Image classification data set "xray_project" (fenshui888/xray_project on GitHub). Class labels (3): bacterial pneumonia, normal, viral pneumonia.

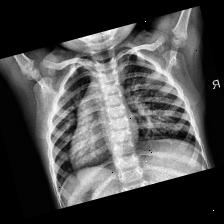
Label: normal

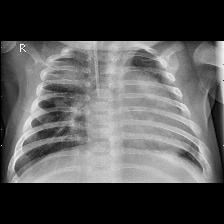
Label: bacterial pneumonia

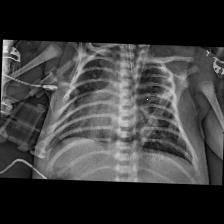
Label: bacterial pneumonia

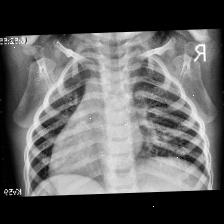
Label: viral pneumonia

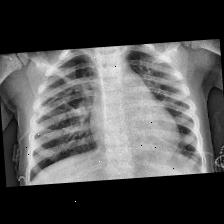
Label: viral pneumonia

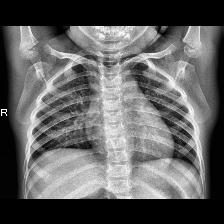
Label: normal
